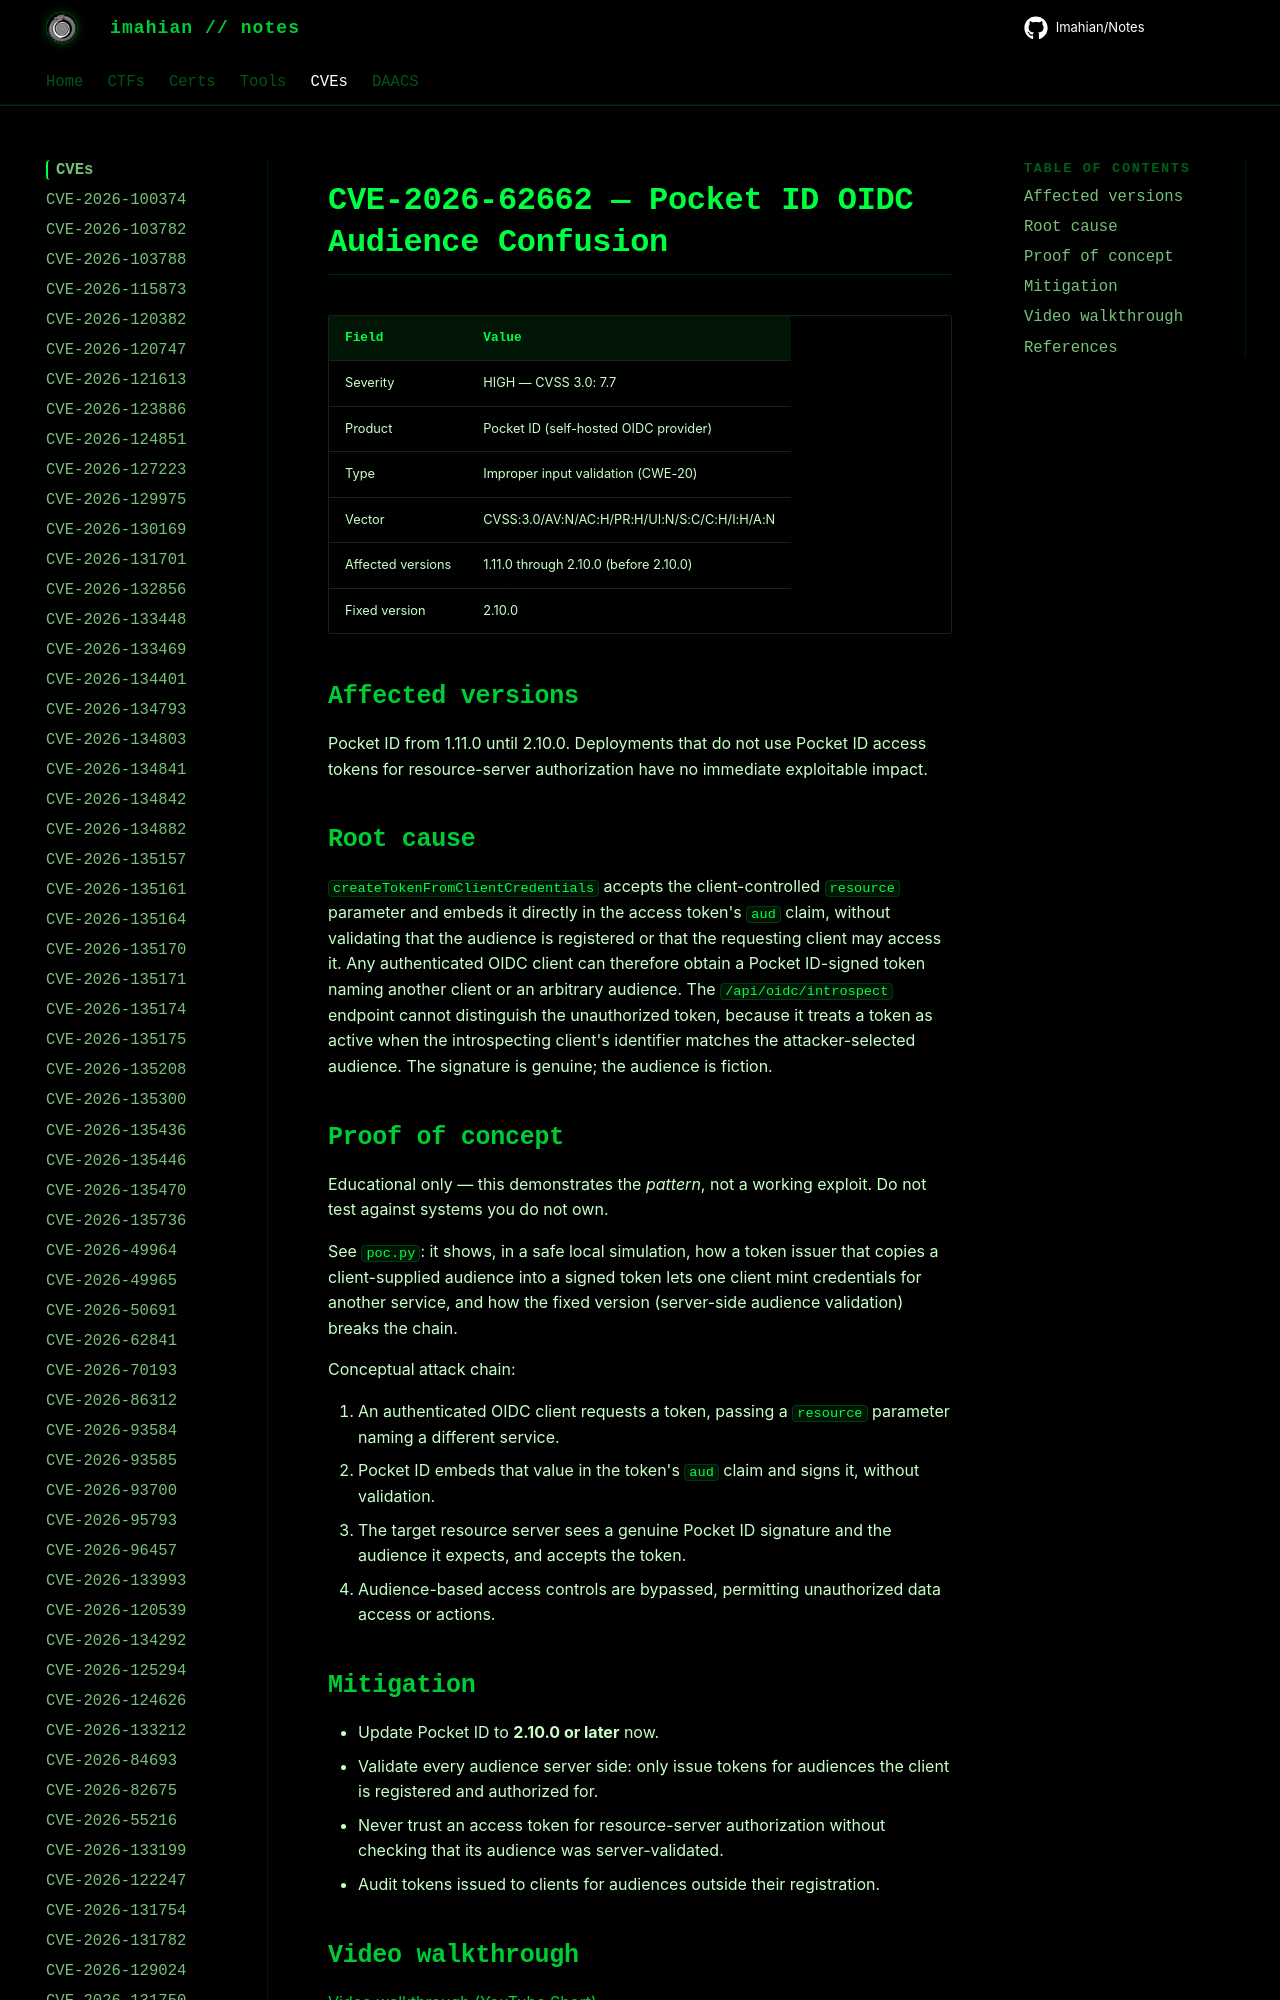

repository: Imahian/Notes · page: CVEs/CVE-2026-62662/index.html · generator: mkdocs

# CVE-2026-62662 — Pocket ID OIDC Audience Confusion

| Field | Value |
|---|---|
| Severity | HIGH — CVSS 3.0: 7.7 |
| Product | Pocket ID (self-hosted OIDC provider) |
| Type | Improper input validation (CWE-20) |
| Vector
